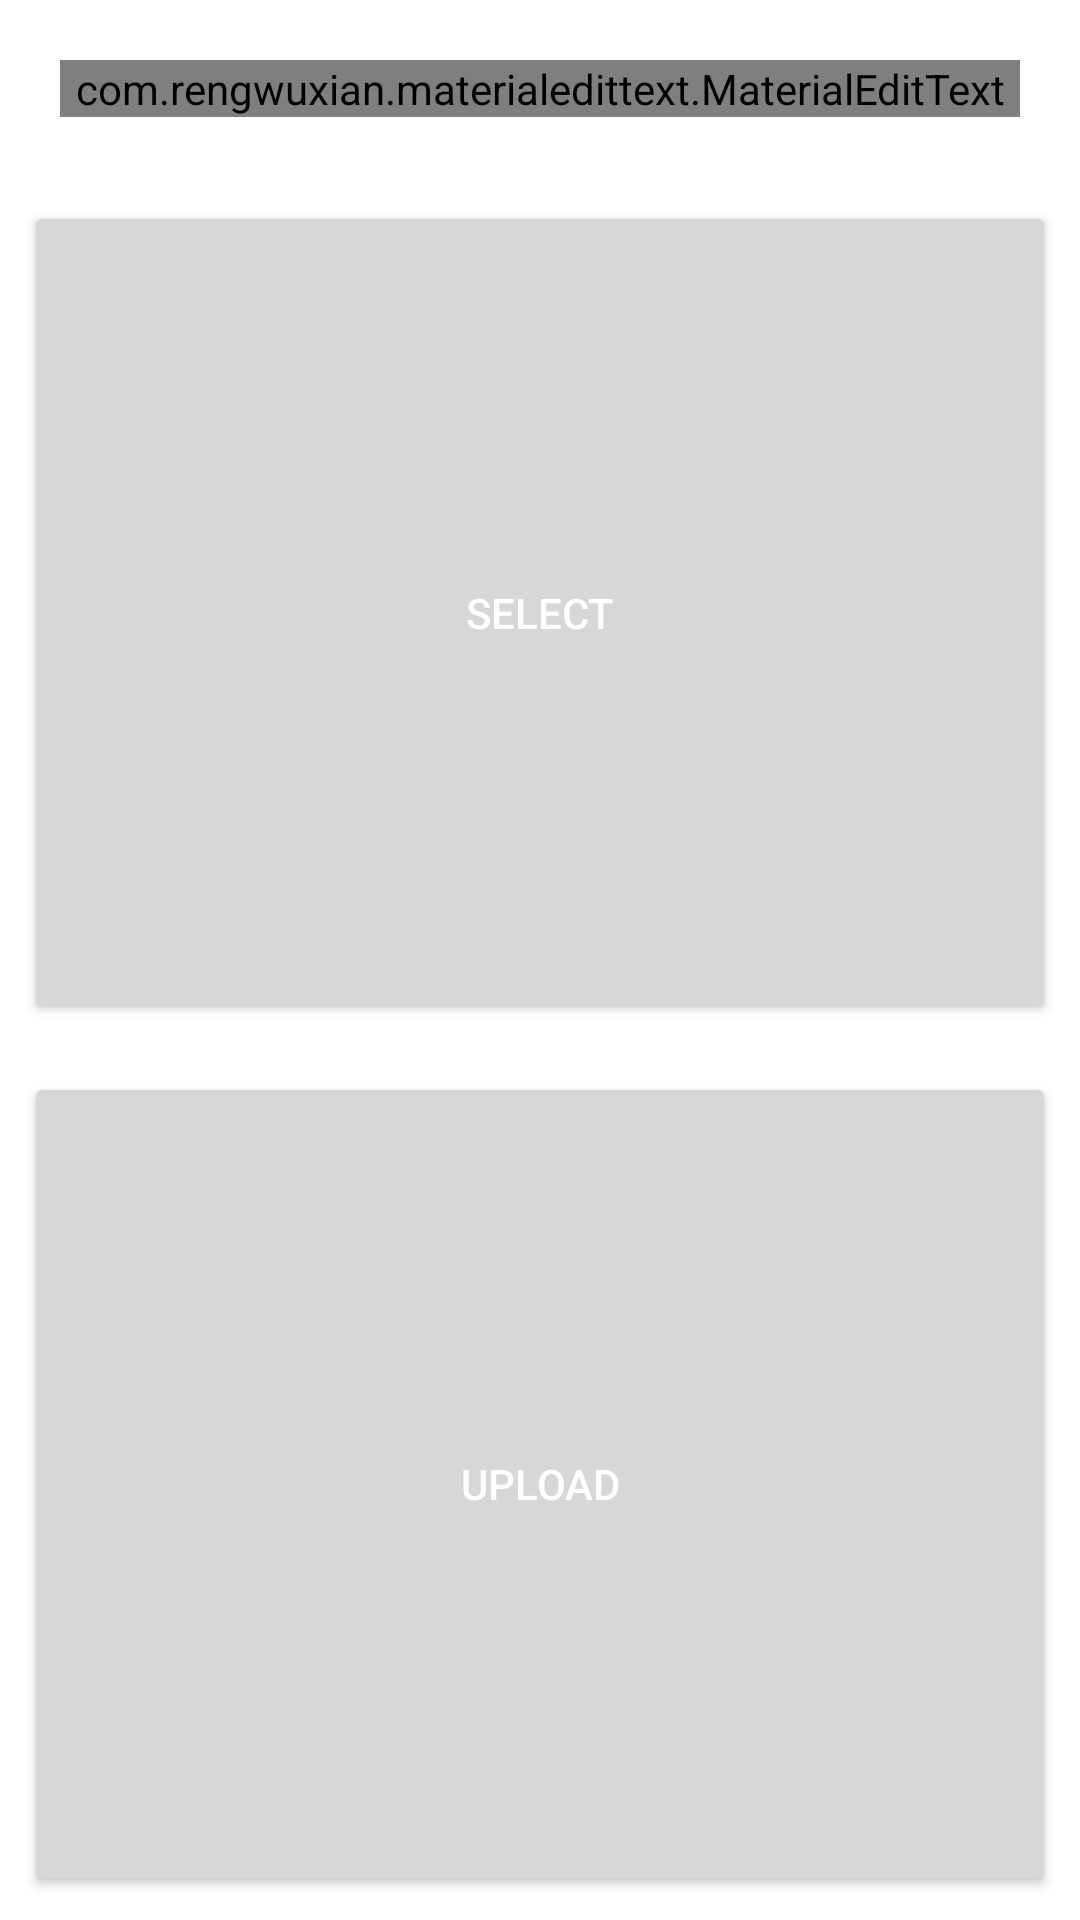

Reconstruct the res/layout file that produces this screen, plus the resources it refers to.
<!-- AndroidManifest.xml: application theme Theme.ECousine420DA4ASC1AdminApp.NoActionBar -->
<!-- res/layout/add_new_menu_layout.xml -->
<?xml version="1.0" encoding="utf-8"?>
<LinearLayout xmlns:android="http://schemas.android.com/apk/res/android"
    xmlns:app="http://schemas.android.com/apk/res-auto"
    android:orientation="vertical" android:layout_width="match_parent"
    android:layout_height="wrap_content"
    app:cardElevation="4dp"
    >

    <LinearLayout

        android:layout_width="match_parent"
        android:layout_height="wrap_content"
        android:layout_margin="20dp"
        android:orientation="vertical"

        >
        <com.rengwuxian.materialedittext.MaterialEditText
            android:id="@+id/edtName"
            android:hint="Name"
            android:layout_width="match_parent"
            android:layout_height="wrap_content"
            android:textColorHint="@color/colorPrimary"
            android:text=""
            android:textStyle="bold"
            android:textColor="@color/colorPrimary"
            android:textSize="34sp"
            android:inputType="textPersonName"
            app:met_baseColor="@color/colorPrimary"
            app:met_floatingLabel="highlight"
            app:met_primaryColor="@color/colorPrimary"
            app:met_singleLineEllipsis="true"
            />

    </LinearLayout>

    <LinearLayout
        android:weightSum="2"
        android:layout_width="match_parent"
        android:layout_height="wrap_content"
        android:orientation="horizontal"></LinearLayout>
    <Button
        android:id="@+id/btnSelect"
        android:text="SELECT"
        android:textColor="@android:color/white"
        android:layout_marginRight="8dp"
        android:layout_marginLeft="8dp"
        android:layout_alignParentBottom="true"
        android:layout_width="match_parent"
        android:layout_weight="1"
        android:layout_height="wrap_content"
        android:layout_margin="8dp"
        android:shadowColor="@android:color/black"


        />
    <Button
        android:id="@+id/btnUpload"
        android:text="UPLOAD"
        android:textColor="@android:color/white"
        android:layout_marginRight="8dp"
        android:layout_marginLeft="8dp"
        android:layout_alignParentBottom="true"
        android:layout_width="match_parent"
        android:layout_weight="1"
        android:layout_height="wrap_content"
        android:layout_margin="8dp"
        android:shadowColor="@android:color/black"


        />

</LinearLayout>
<!-- resources referenced by this layout -->
<resources>
  <color name="colorPrimary">#004d40</color>
  <style name="Theme.ECousine420DA4ASC1AdminApp.NoActionBar">
          <item name="windowActionBar">false</item>
          <item name="windowNoTitle">true</item>
      </style>
</resources>
